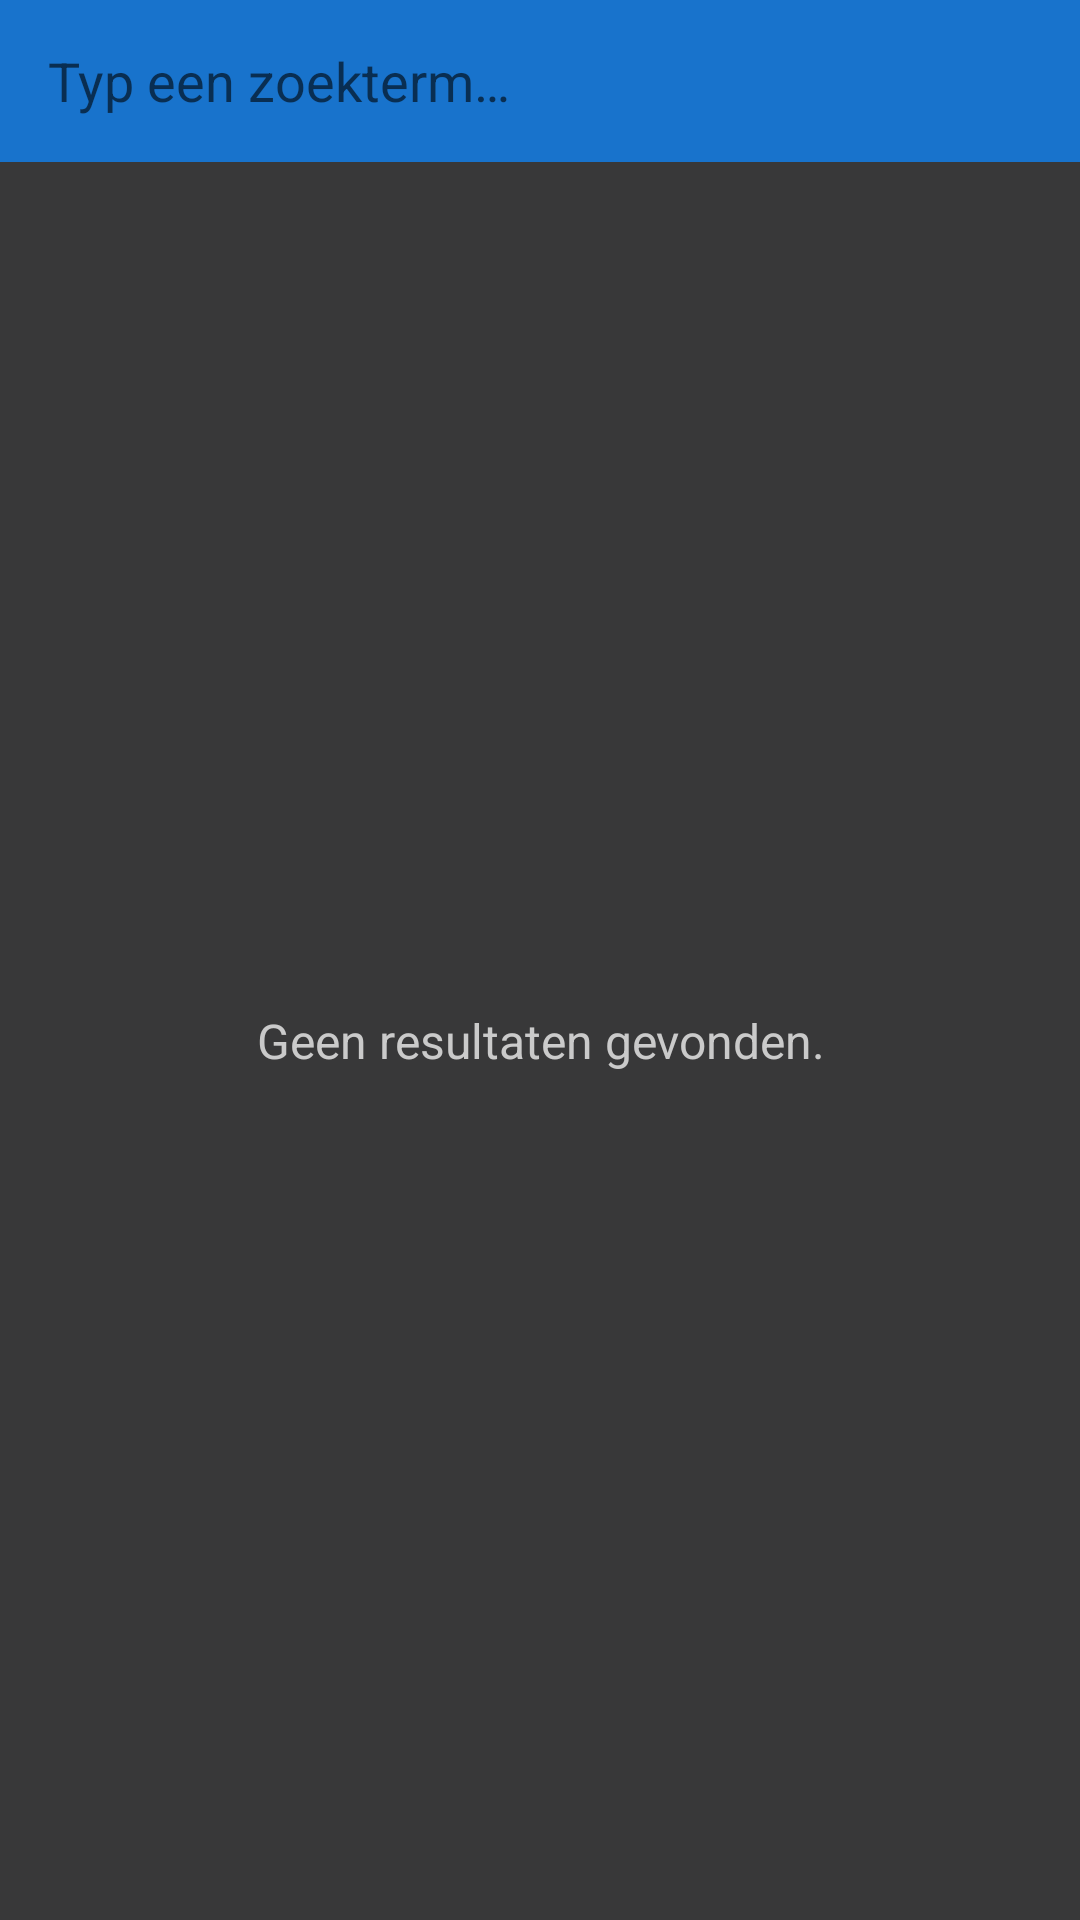

The Android layout XML behind this screen, and the referenced resources:
<!-- AndroidManifest.xml: application theme AppTheme -->
<!-- res/layout/activity_item_picker.xml -->
<?xml version="1.0" encoding="utf-8"?>
<LinearLayout xmlns:android="http://schemas.android.com/apk/res/android"
    xmlns:tools="http://schemas.android.com/tools"
    android:layout_width="match_parent"
    android:layout_height="match_parent"
    android:orientation="vertical">

    <EditText
        android:id="@+id/searchInput"
        android:layout_width="match_parent"
        android:layout_height="54dip"
        android:background="@color/colorPrimaryDark"
        android:ems="10"
        android:gravity="start|center_vertical"
        android:hint="@string/item_picker_input_hint"
        android:inputType="textCapWords"
        android:paddingStart="16dp"
        android:paddingEnd="16dp"
        android:singleLine="true"
        android:textColor="@color/mainTextColor"
        android:textColorHighlight="@color/colorPrimary"
        android:textSize="18sp"
        android:importantForAutofill="no" />

    <RelativeLayout
        android:layout_width="match_parent"
        android:layout_height="match_parent">

        <ListView
            android:id="@+id/results"
            android:layout_width="match_parent"
            android:layout_height="match_parent"
            android:layout_alignParentTop="true"
            android:layout_alignParentBottom="true"
            android:clipToPadding="false"
            android:divider="@color/colorTransparent"
            android:dividerHeight="4dp"
            android:paddingStart="4dp"
            android:paddingTop="4dp"
            android:paddingEnd="4dp"
            android:paddingBottom="4dp"
            android:scrollbars="vertical"
            tools:listitem="@layout/single_item">

        </ListView>

        <TextView
            android:id="@+id/noResults"
            android:layout_width="match_parent"
            android:layout_height="match_parent"
            android:layout_alignParentTop="true"
            android:layout_alignParentBottom="true"
            android:gravity="center"
            android:text="@string/item_picker_no_results"
            android:textColor="@color/secondaryTextColor"
            android:textSize="16sp"
            tools:visibility="gone" />

        <View
            android:layout_width="match_parent"
            android:layout_height="5dp"
            android:layout_alignParentTop="true"
            android:background="@drawable/toolbar_dropshadow" />

    </RelativeLayout>

</LinearLayout>
<!-- res/layout/single_item.xml (included above) -->
<?xml version="1.0" encoding="utf-8"?>
<LinearLayout xmlns:android="http://schemas.android.com/apk/res/android"
    xmlns:app="http://schemas.android.com/apk/res-auto"
    android:layout_width="match_parent"
    android:layout_height="60sp"
    android:background="@color/inputBackground"
    android:gravity="start|center_vertical"
    android:orientation="horizontal"
    android:padding="10sp">

    <ImageView
        android:id="@+id/itemIcon"
        android:layout_width="32sp"
        android:layout_height="32sp"
        android:layout_marginStart="4dp"
        android:layout_marginTop="4dp"
        android:layout_marginEnd="14dp"
        android:layout_marginBottom="4dp"
        android:scaleType="fitCenter"
        app:srcCompat="@drawable/ic_launcher_background" />

    <LinearLayout
        android:layout_width="0dp"
        android:layout_height="wrap_content"
        android:layout_weight="1"
        android:orientation="vertical">

        <TextView
            android:id="@+id/itemName"
            android:layout_width="match_parent"
            android:layout_height="23sp"
            android:ellipsize="end"
            android:lines="1"
            android:singleLine="true"
            android:text="Item Name"
            android:textSize="17sp"
            android:textStyle="bold" />

        <TextView
            android:id="@+id/itemDetails"
            android:layout_width="match_parent"
            android:layout_height="17sp"
            android:ellipsize="end"
            android:lines="1"
            android:singleLine="true"
            android:text="Item Details"
            android:textColor="@color/secondaryTextColor"
            android:textSize="13sp" />
    </LinearLayout>
</LinearLayout>
<!-- resources referenced by this layout -->
<resources>
  <color name="colorPrimary">#1E90FF</color>
  <color name="colorPrimaryDark">#1873CC</color>
  <color name="colorTransparent">#00000000</color>
  <color name="inputBackground">#2D2E2E</color>
  <color name="mainTextColor">#EDEDED</color>
  <color name="secondaryTextColor">#CACACA</color>
  <string name="item_picker_input_hint">Typ een zoekterm…</string>
  <string name="item_picker_no_results">Geen resultaten gevonden.</string>
  <style name="AppTheme" parent="Theme.AppCompat.DayNight.NoActionBar">
          <item name="colorPrimary">@color/colorPrimary</item>
          <item name="colorPrimaryDark">@color/colorPrimaryDark</item>
          <item name="colorAccent">@color/colorAccent</item>
  
          <item name="android:windowBackground">@color/mainBackground</item>
          <item name="android:colorBackground">@color/mainBackground</item>
  
          <item name="android:textColor">@color/mainTextColor</item>
  
          <item name="android:editTextStyle">@style/EditTextStyle</item>
          <item name="android:autoCompleteTextViewStyle">@style/EditTextStyle</item>
  
          <item name="android:buttonStyle">@style/ButtonStyle</item>
          <item name="colorButtonNormal">@color/colorAccent</item>
      </style>
  <color name="colorAccent">#1E90FF</color>
  <color name="mainBackground">#383839</color>
  <style name="EditTextStyle" parent="Widget.AppCompat.EditText">
          <item name="android:textColor">@color/mainTextColor</item>
          <item name="android:background">@color/inputBackground</item>
          <item name="android:colorBackground">@color/inputBackground</item>
      </style>
  <style name="ButtonStyle" parent="Widget.AppCompat.Button">
          <item name="android:textColor">@color/mainTextColor</item>
          <item name="android:textAllCaps">false</item>
          <item name="android:textSize">15sp</item>
      </style>
</resources>
